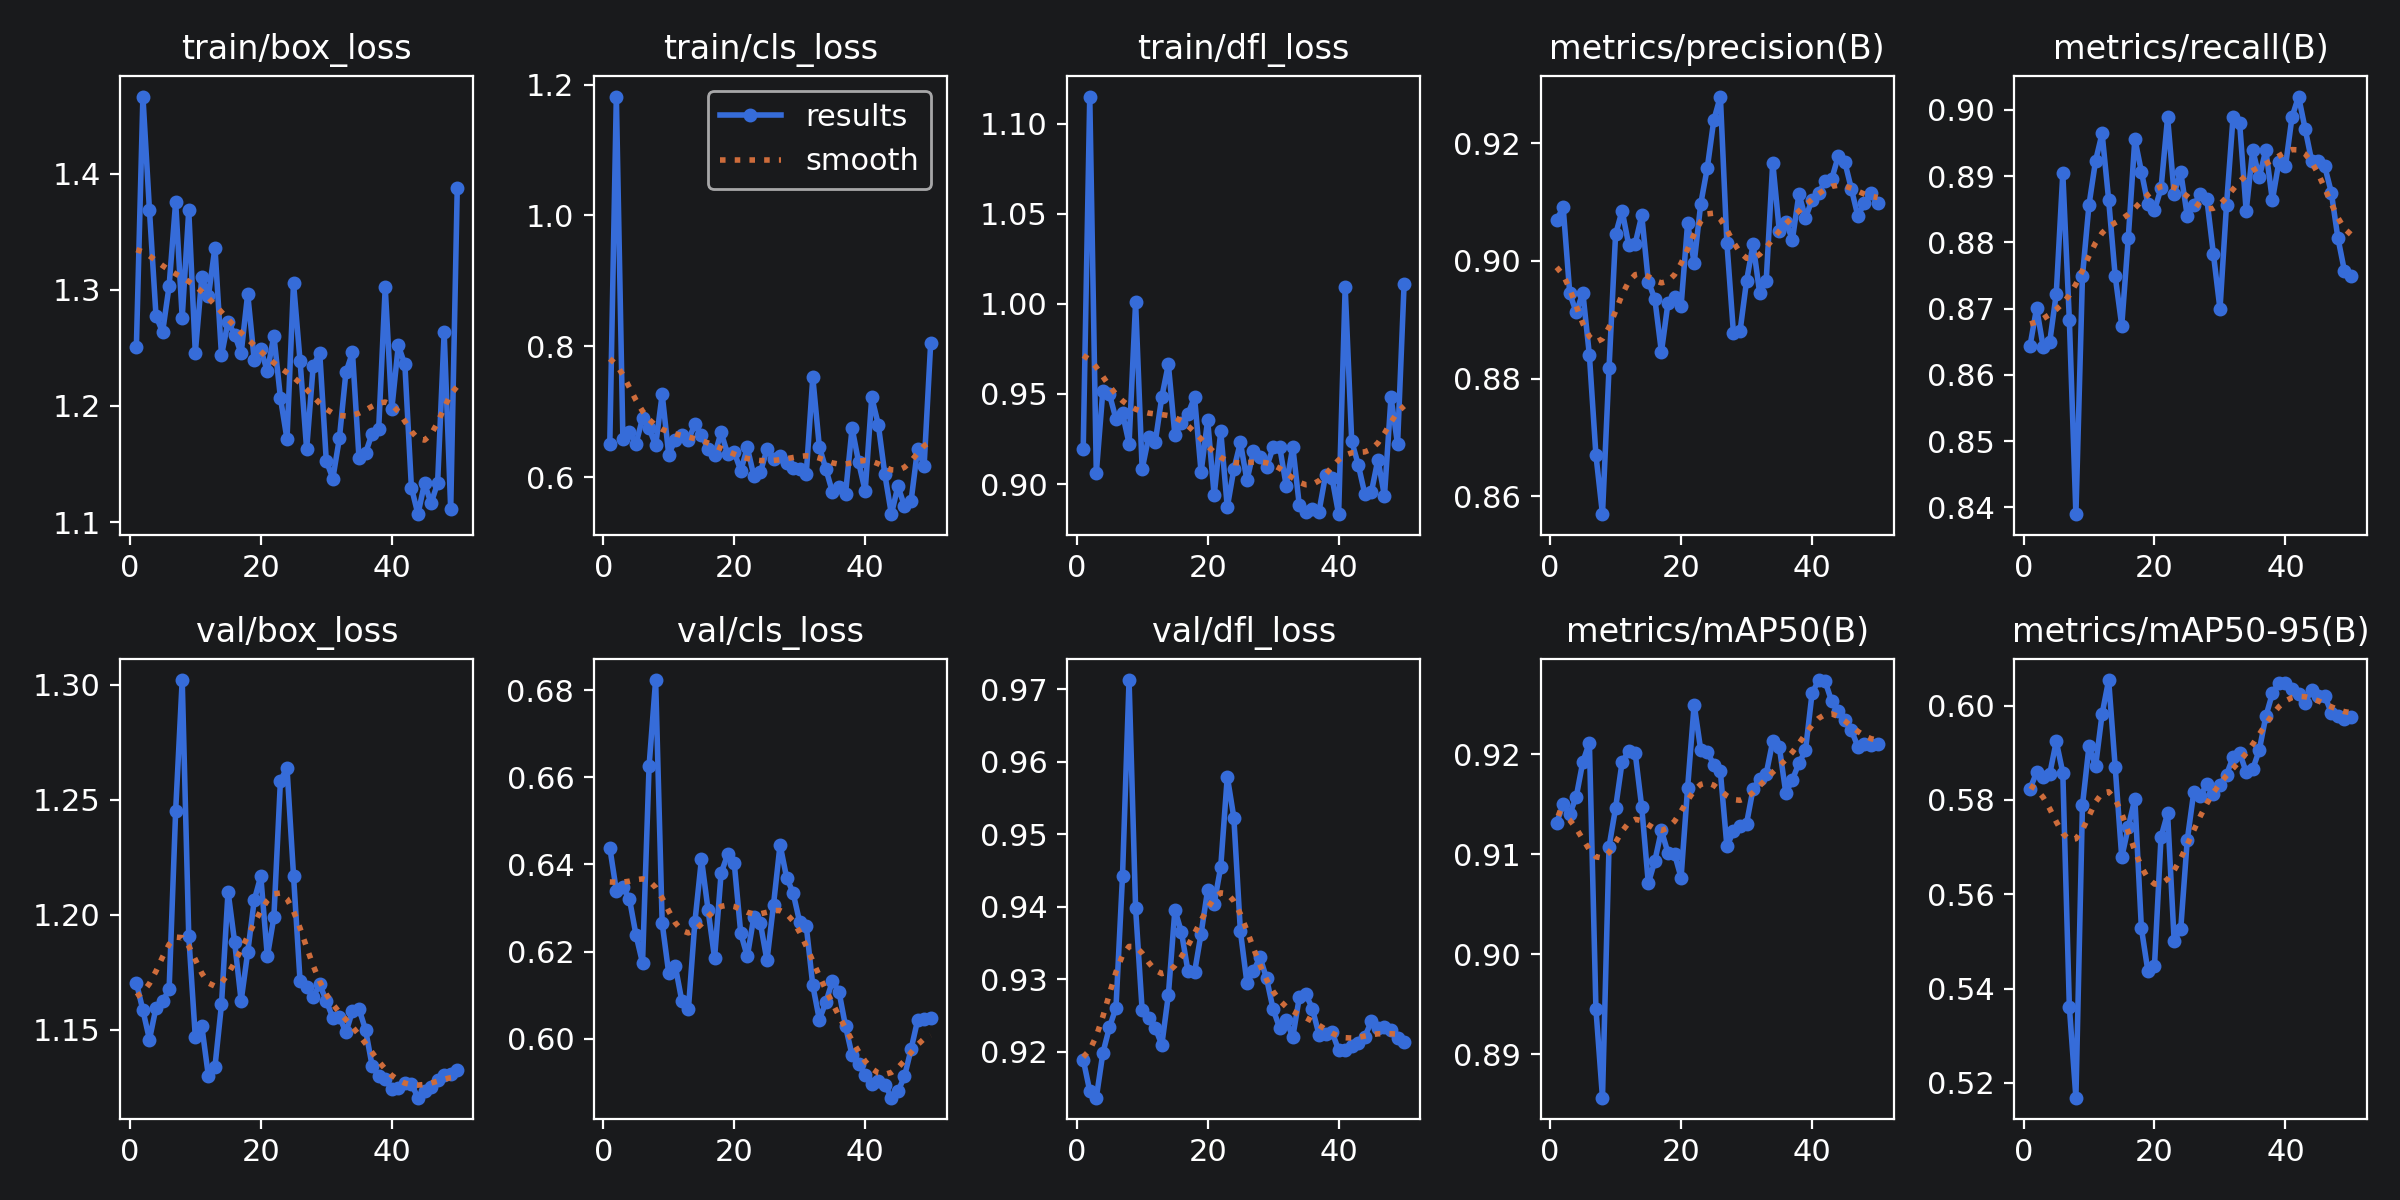

The table this chart was drawn from, first rows:
epoch, time, train/box_loss, train/cls_loss, train/dfl_loss, metrics/precision(B), metrics/recall(B), metrics/mAP50(B), metrics/mAP50-95(B), val/box_loss, val/cls_loss, val/dfl_loss, lr/pg0, lr/pg1, lr/pg2
1, 25.52, 1.25, 0.6508, 0.9196, 0.907, 0.8644, 0.9131, 0.5824, 1.171, 0.6439, 0.919, 6e-05, 6e-05, 6e-05
2, 27.55, 1.466, 1.182, 1.115, 0.9091, 0.8701, 0.915, 0.5858, 1.158, 0.634, 0.9146, 0.0001372, 0.0001372, 0.0001372
3, 29.53, 1.368, 0.6585, 0.9062, 0.8945, 0.8642, 0.914, 0.5848, 1.146, 0.6348, 0.9137, 0.0002113, 0.0002113, 0.0002113
4, 31.7, 1.277, 0.6683, 0.9518, 0.8912, 0.8649, 0.9158, 0.5855, 1.16, 0.6321, 0.9198, 0.0002822, 0.0002822, 0.0002822
5, 33.53, 1.263, 0.6508, 0.9499, 0.8946, 0.8723, 0.9192, 0.5924, 1.162, 0.6238, 0.9234, 0.0003499, 0.0003499, 0.0003499
6, 37.99, 1.303, 0.69, 0.9361, 0.884, 0.8904, 0.9211, 0.5858, 1.168, 0.6174, 0.9261, 0.0004145, 0.0004145, 0.0004145
7, 39.84, 1.376, 0.6749, 0.9392, 0.867, 0.8683, 0.8945, 0.5361, 1.245, 0.6626, 0.9442, 0.0004758, 0.0004758, 0.0004758
8, 41.64, 1.276, 0.6486, 0.9224, 0.857, 0.839, 0.8857, 0.5168, 1.302, 0.6824, 0.9712, 0.0005341, 0.0005341, 0.0005341
9, 43.42, 1.368, 0.7265, 1.001, 0.8818, 0.8749, 0.9107, 0.5789, 1.191, 0.6265, 0.9398, 0.0005891, 0.0005891, 0.0005891
10, 45.21, 1.246, 0.6343, 0.9082, 0.9045, 0.8857, 0.9146, 0.5914, 1.147, 0.615, 0.9257, 0.000641, 0.000641, 0.000641
11, 47.05, 1.311, 0.6575, 0.9262, 0.9085, 0.8923, 0.9192, 0.5872, 1.151, 0.6167, 0.9247, 0.0006897, 0.0006897, 0.0006897
12, 48.84, 1.294, 0.6638, 0.9233, 0.9028, 0.8964, 0.9203, 0.5982, 1.13, 0.6086, 0.9233, 0.0007353, 0.0007353, 0.0007353
13, 52.95, 1.336, 0.6572, 0.9483, 0.903, 0.8864, 0.9201, 0.6054, 1.134, 0.6067, 0.921, 0.0007776, 0.0007776, 0.0007776
14, 54.83, 1.243, 0.6804, 0.9665, 0.9077, 0.8749, 0.9147, 0.587, 1.161, 0.6269, 0.9278, 0.0008169, 0.0008169, 0.0008169
15, 56.67, 1.272, 0.6648, 0.9271, 0.8965, 0.8674, 0.9071, 0.5678, 1.21, 0.6413, 0.9396, 0.0008529, 0.0008529, 0.0008529
16, 62.83, 1.261, 0.6428, 0.9339, 0.8935, 0.8807, 0.9093, 0.5743, 1.188, 0.6297, 0.9365, 0.0008858, 0.0008858, 0.0008858
17, 64.66, 1.245, 0.6342, 0.939, 0.8845, 0.8956, 0.9124, 0.5803, 1.163, 0.6185, 0.9311, 0.0009155, 0.0009155, 0.0009155
18, 66.48, 1.296, 0.6683, 0.9482, 0.8929, 0.8907, 0.9101, 0.5528, 1.184, 0.638, 0.931, 0.000942, 0.000942, 0.000942
19, 68.27, 1.239, 0.635, 0.9065, 0.8938, 0.8858, 0.91, 0.5436, 1.206, 0.6423, 0.9363, 0.0009654, 0.0009654, 0.0009654
20, 70.04, 1.249, 0.6381, 0.9355, 0.8923, 0.8848, 0.9076, 0.5448, 1.217, 0.6404, 0.9423, 0.0009856, 0.0009856, 0.0009856
21, 72.76, 1.23, 0.6099, 0.8937, 0.9064, 0.8881, 0.9166, 0.5722, 1.182, 0.6242, 0.9404, 0.001003, 0.001003, 0.001003
22, 74.64, 1.26, 0.6453, 0.9294, 0.8997, 0.8989, 0.9249, 0.5772, 1.199, 0.6189, 0.9455, 0.001017, 0.001017, 0.001017
23, 79.91, 1.207, 0.6017, 0.8871, 0.9097, 0.8873, 0.9204, 0.5502, 1.258, 0.628, 0.9579, 0.001027, 0.001027, 0.001027
24, 84.21, 1.171, 0.6075, 0.9082, 0.9158, 0.8906, 0.9202, 0.5525, 1.264, 0.6264, 0.9523, 0.001035, 0.001035, 0.001035
25, 86.81, 1.306, 0.6424, 0.9231, 0.924, 0.884, 0.919, 0.5715, 1.217, 0.6179, 0.9366, 0.001039, 0.001039, 0.001039
26, 88.91, 1.238, 0.628, 0.902, 0.9279, 0.8857, 0.9183, 0.5817, 1.171, 0.6308, 0.9295, 0.00101, 0.00101, 0.00101
27, 90.7, 1.163, 0.632, 0.9181, 0.903, 0.8873, 0.9108, 0.5808, 1.169, 0.6445, 0.9312, 0.0009704, 0.0009704, 0.0009704
28, 94.41, 1.234, 0.6213, 0.9149, 0.8877, 0.8865, 0.9123, 0.5834, 1.164, 0.637, 0.9331, 0.0009308, 0.0009308, 0.0009308
29, 96.22, 1.246, 0.6139, 0.9095, 0.888, 0.8782, 0.9129, 0.5813, 1.17, 0.6334, 0.9301, 0.0008912, 0.0008912, 0.0008912
30, 98.02, 1.153, 0.6117, 0.9203, 0.8966, 0.8699, 0.9131, 0.5833, 1.163, 0.6267, 0.9259, 0.0008516, 0.0008516, 0.0008516
31, 99.77, 1.137, 0.605, 0.9206, 0.9029, 0.8857, 0.9165, 0.5854, 1.155, 0.6259, 0.9233, 0.000812, 0.000812, 0.000812
32, 103.2, 1.172, 0.7524, 0.899, 0.8946, 0.8989, 0.9175, 0.5891, 1.156, 0.6122, 0.9244, 0.0007724, 0.0007724, 0.0007724
33, 110.2, 1.229, 0.6463, 0.9208, 0.8966, 0.898, 0.918, 0.59, 1.149, 0.6044, 0.922, 0.0007328, 0.0007328, 0.0007328
34, 112.4, 1.246, 0.6121, 0.8881, 0.9167, 0.8847, 0.9213, 0.5859, 1.158, 0.6084, 0.9275, 0.0006932, 0.0006932, 0.0006932
35, 114.2, 1.155, 0.5771, 0.8845, 0.9052, 0.894, 0.9207, 0.5866, 1.159, 0.6132, 0.9279, 0.0006536, 0.0006536, 0.0006536
36, 116, 1.16, 0.5847, 0.8861, 0.9066, 0.8898, 0.9161, 0.5906, 1.15, 0.6108, 0.926, 0.000614, 0.000614, 0.000614
37, 121, 1.176, 0.5748, 0.8846, 0.9036, 0.894, 0.9174, 0.5977, 1.134, 0.6028, 0.9224, 0.0005744, 0.0005744, 0.0005744
38, 124.7, 1.18, 0.6752, 0.9049, 0.9114, 0.8863, 0.9191, 0.6026, 1.13, 0.5961, 0.9225, 0.0005348, 0.0005348, 0.0005348
39, 128.2, 1.302, 0.6224, 0.9033, 0.9073, 0.8922, 0.9204, 0.6048, 1.128, 0.5942, 0.9227, 0.0004952, 0.0004952, 0.0004952
40, 130, 1.197, 0.579, 0.8832, 0.9104, 0.8915, 0.9261, 0.6048, 1.124, 0.5916, 0.9203, 0.0004556, 0.0004556, 0.0004556
41, 150.2, 1.252, 0.722, 1.009, 0.9115, 0.8989, 0.9274, 0.6036, 1.125, 0.5895, 0.9203, 0.000416, 0.000416, 0.000416
42, 152, 1.236, 0.6804, 0.9238, 0.9136, 0.902, 0.9273, 0.6024, 1.127, 0.5902, 0.9208, 0.0003764, 0.0003764, 0.0003764
43, 153.7, 1.13, 0.6041, 0.9107, 0.9139, 0.8972, 0.9253, 0.6006, 1.126, 0.5894, 0.9213, 0.0003368, 0.0003368, 0.0003368
44, 155.4, 1.107, 0.5434, 0.8945, 0.9178, 0.8923, 0.9243, 0.6034, 1.121, 0.5864, 0.9221, 0.0002972, 0.0002972, 0.0002972
45, 157.2, 1.133, 0.5861, 0.8954, 0.9169, 0.8923, 0.9234, 0.6021, 1.123, 0.5878, 0.9242, 0.0002576, 0.0002576, 0.0002576
46, 159, 1.116, 0.5559, 0.9136, 0.9123, 0.8915, 0.9224, 0.6021, 1.125, 0.5913, 0.9233, 0.000218, 0.000218, 0.000218
47, 160.7, 1.134, 0.5628, 0.8933, 0.9076, 0.8875, 0.9207, 0.5985, 1.128, 0.5975, 0.9234, 0.0001784, 0.0001784, 0.0001784
48, 162.5, 1.263, 0.6431, 0.9483, 0.9098, 0.8807, 0.921, 0.5979, 1.13, 0.6042, 0.923, 0.0001388, 0.0001388, 0.0001388
49, 164.2, 1.111, 0.6176, 0.9221, 0.9116, 0.8757, 0.9209, 0.5971, 1.131, 0.6045, 0.9219, 9.92e-05, 9.92e-05, 9.92e-05
50, 166, 1.387, 0.8047, 1.011, 0.9098, 0.8749, 0.921, 0.5975, 1.133, 0.6047, 0.9214, 5.96e-05, 5.96e-05, 5.96e-05
